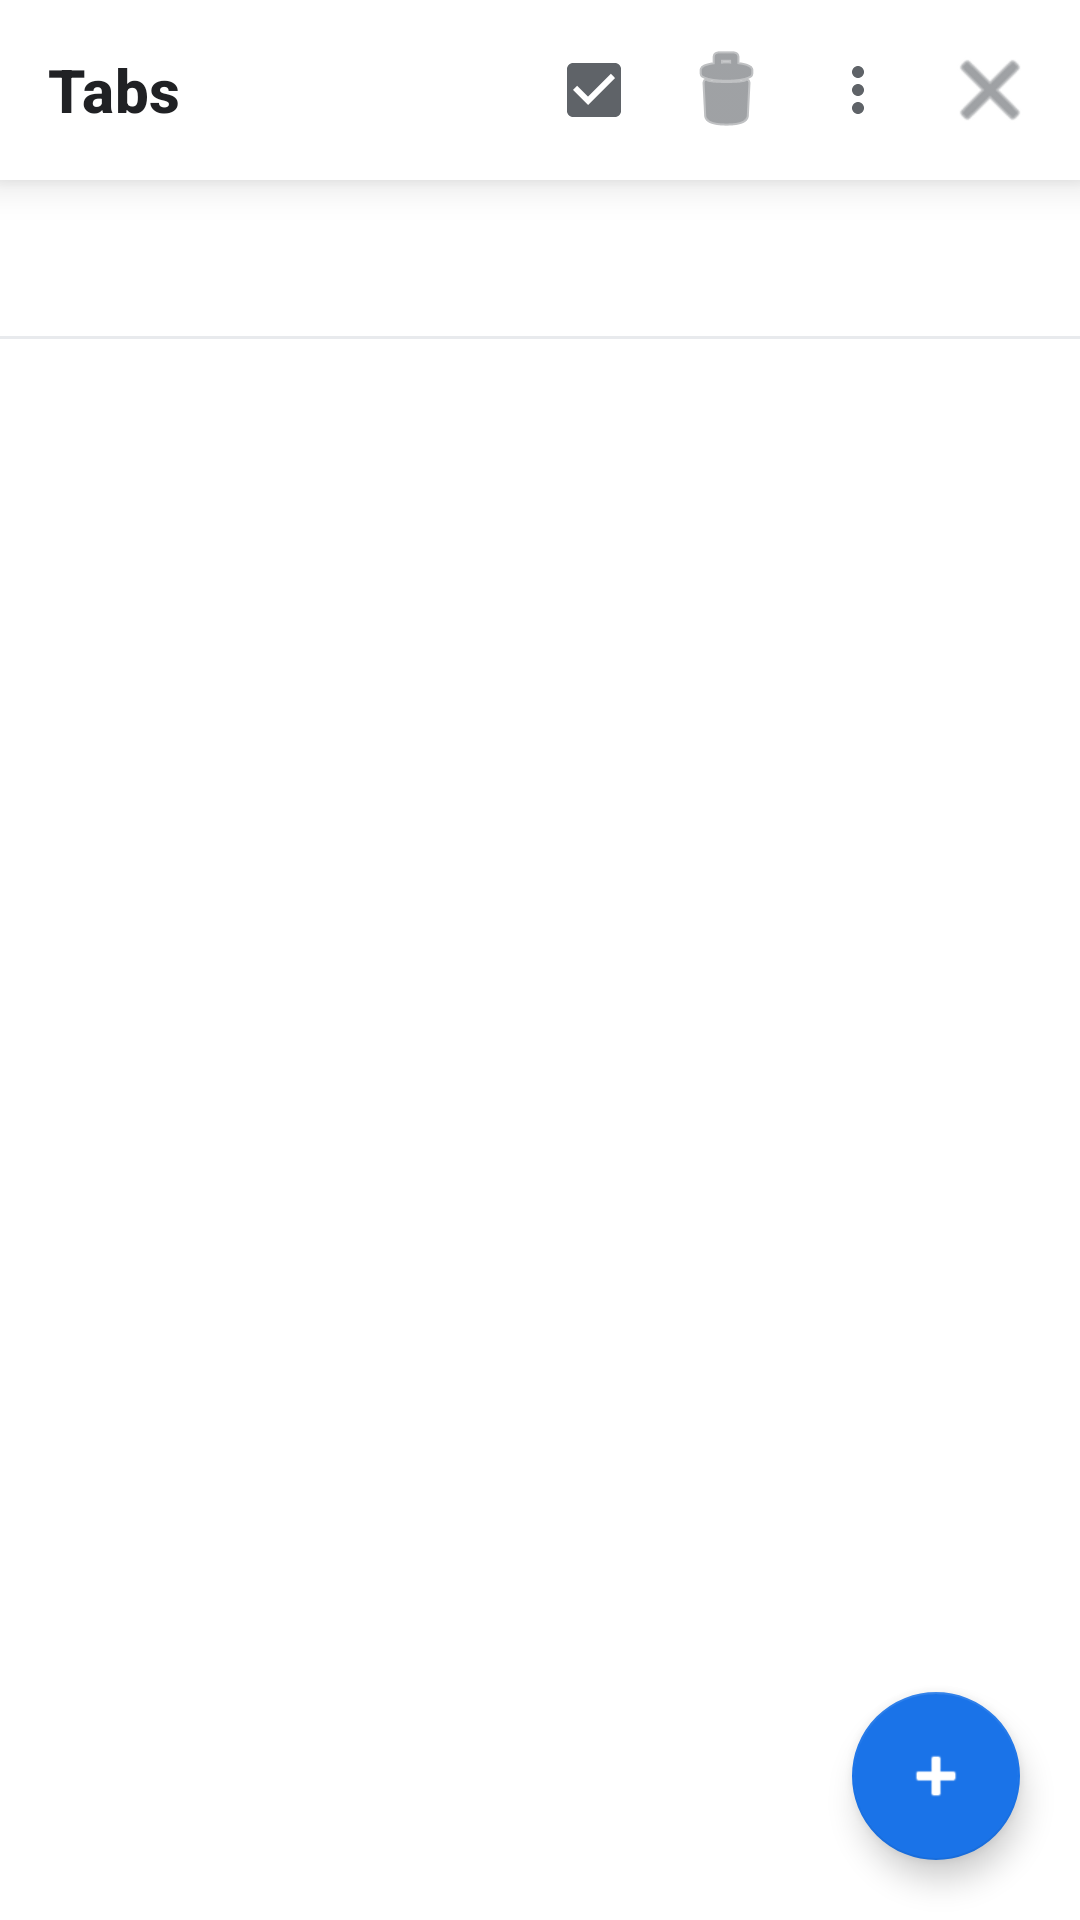

Reconstruct the res/layout file that produces this screen, plus the resources it refers to.
<!-- AndroidManifest.xml: application theme Theme.NeoBrowser -->
<!-- res/layout/activity_tabs_overview.xml -->
<?xml version="1.0" encoding="utf-8"?>
<LinearLayout xmlns:android="http://schemas.android.com/apk/res/android"
    xmlns:app="http://schemas.android.com/apk/res-auto"
    android:layout_width="match_parent"
    android:layout_height="match_parent"
    android:orientation="vertical"
    android:background="@color/bg_primary">

    
    <LinearLayout
        android:id="@+id/header_normal"
        android:layout_width="match_parent"
        android:layout_height="60dp"
        android:orientation="horizontal"
        android:background="@color/bg_toolbar"
        android:gravity="center_vertical"
        android:paddingStart="16dp"
        android:paddingEnd="8dp"
        android:elevation="8dp">

        <TextView
            android:id="@+id/tv_tab_title"
            android:layout_width="0dp"
            android:layout_height="wrap_content"
            android:layout_weight="1"
            android:text="Tabs"
            android:textColor="@color/text_primary"
            android:textSize="20sp"
            android:textStyle="bold"
            android:fontFamily="sans-serif-medium"
            android:letterSpacing="0.01"/>

        <ImageButton
            android:id="@+id/btn_select_tabs"
            android:layout_width="44dp"
            android:layout_height="44dp"
            android:src="@drawable/ic_select"
            android:background="@drawable/btn_nav_bg"
            android:tint="@color/icon_color"
            android:contentDescription="Select"
            android:padding="10dp"/>

        <ImageButton
            android:id="@+id/btn_delete_all"
            android:layout_width="44dp"
            android:layout_height="44dp"
            android:src="@android:drawable/ic_menu_delete"
            android:background="@drawable/btn_nav_bg"
            android:tint="@color/icon_color"
            android:contentDescription="Delete All"
            android:padding="10dp"/>

        <ImageButton
            android:id="@+id/btn_normal_menu"
            android:layout_width="44dp"
            android:layout_height="44dp"
            android:src="@drawable/ic_more"
            android:background="@drawable/btn_nav_bg"
            android:tint="@color/icon_color"
            android:contentDescription="Menu"
            android:padding="10dp"/>

        <ImageButton
            android:id="@+id/btn_close_view"
            android:layout_width="44dp"
            android:layout_height="44dp"
            android:src="@android:drawable/ic_menu_close_clear_cancel"
            android:background="@drawable/btn_nav_bg"
            android:tint="@color/icon_color"
            android:contentDescription="Close"
            android:padding="10dp"/>
    </LinearLayout>

    
    <LinearLayout
        android:id="@+id/header_select"
        android:layout_width="match_parent"
        android:layout_height="60dp"
        android:orientation="horizontal"
        android:background="@color/bg_toolbar"
        android:gravity="center_vertical"
        android:paddingStart="4dp"
        android:paddingEnd="4dp"
        android:visibility="gone">

        <ImageButton
            android:id="@+id/btn_back_select"
            android:layout_width="44dp"
            android:layout_height="44dp"
            android:src="@drawable/ic_back"
            android:background="@drawable/btn_nav_bg"
            android:tint="@color/icon_color"
            android:contentDescription="Back"
            android:padding="10dp"/>

        <TextView
            android:id="@+id/tv_select_count"
            android:layout_width="0dp"
            android:layout_height="wrap_content"
            android:layout_weight="1"
            android:text="0 Tabs Selected"
            android:textColor="@color/text_primary"
            android:textSize="16sp"
            android:textStyle="bold"
            android:paddingStart="8dp"/>

        <ImageButton
            android:id="@+id/btn_select_menu"
            android:layout_width="44dp"
            android:layout_height="44dp"
            android:src="@drawable/ic_more"
            android:background="@drawable/btn_nav_bg"
            android:tint="@color/icon_color"
            android:contentDescription="Actions"
            android:padding="10dp"/>
    </LinearLayout>

    
    <HorizontalScrollView
        android:layout_width="match_parent"
        android:layout_height="52dp"
        android:scrollbars="none"
        android:background="@color/bg_toolbar"
        android:paddingBottom="10dp"
        android:paddingTop="4dp">

        <LinearLayout
            android:id="@+id/group_chips"
            android:layout_width="wrap_content"
            android:layout_height="match_parent"
            android:orientation="horizontal"
            android:gravity="center_vertical"
            android:paddingStart="14dp"
            android:paddingEnd="14dp"/>

    </HorizontalScrollView>

    
    <View
        android:layout_width="match_parent"
        android:layout_height="1dp"
        android:background="@color/divider_color"/>

    
    <androidx.coordinatorlayout.widget.CoordinatorLayout
        android:layout_width="match_parent"
        android:layout_height="match_parent">

        <androidx.recyclerview.widget.RecyclerView
            android:id="@+id/tabs_recycler"
            android:layout_width="match_parent"
            android:layout_height="match_parent"
            android:padding="12dp"
            android:clipToPadding="false"/>

        
        <com.google.android.material.floatingactionbutton.FloatingActionButton
            android:id="@+id/fab_new_tab"
            android:layout_width="wrap_content"
            android:layout_height="wrap_content"
            android:layout_gravity="bottom|end"
            android:layout_margin="20dp"
            android:src="@android:drawable/ic_input_add"
            app:backgroundTint="@color/accent"
            app:fabSize="normal"
            android:contentDescription="New Tab"/>

    </androidx.coordinatorlayout.widget.CoordinatorLayout>

</LinearLayout>
<!-- resources referenced by this layout -->
<resources>
  <color name="accent">#1A73E8</color>
  <color name="bg_primary">#FFFFFF</color>
  <color name="bg_toolbar">#FFFFFF</color>
  <color name="divider_color">#E8EAED</color>
  <color name="icon_color">#5F6368</color>
  <color name="text_primary">#202124</color>
  <!-- drawable btn_nav_bg (drawable) -->
  <?xml version="1.0" encoding="utf-8"?>
  <ripple xmlns:android="http://schemas.android.com/apk/res/android"
      android:color="@color/ripple_color">
      <item>
          <shape android:shape="oval">
              <solid android:color="#00000000"/>
          </shape>
      </item>
  </ripple>
  <!-- drawable ic_back (drawable) -->
  <vector xmlns:android="http://schemas.android.com/apk/res/android" android:width="24dp" android:height="24dp" android:viewportWidth="24" android:viewportHeight="24"><path android:fillColor="#CCCCCC" android:pathData="M15.41,16.59L10.83,12l4.58,-4.59L14,6l-6,6 6,6z"/></vector>
  <!-- drawable ic_more (drawable) -->
  <vector xmlns:android="http://schemas.android.com/apk/res/android" android:width="24dp" android:height="24dp" android:viewportWidth="24" android:viewportHeight="24"><path android:fillColor="#CCCCCC" android:pathData="M12,8c1.1,0 2,-0.9 2,-2s-0.9,-2 -2,-2 -2,0.9 -2,2 0.9,2 2,2zM12,10c-1.1,0 -2,0.9 -2,2s0.9,2 2,2 2,-0.9 2,-2 -0.9,-2 -2,-2zM12,16c-1.1,0 -2,0.9 -2,2s0.9,2 2,2 2,-0.9 2,-2 -0.9,-2 -2,-2z"/></vector>
  <!-- drawable ic_select (drawable) -->
  <vector xmlns:android="http://schemas.android.com/apk/res/android" android:width="24dp" android:height="24dp" android:viewportWidth="24" android:viewportHeight="24"><path android:fillColor="#CCCCCC" android:pathData="M19,3H5C3.9,3 3,3.9 3,5v14c0,1.1 0.9,2 2,2h14c1.1,0 2,-0.9 2,-2V5C21,3.9 20.1,3 19,3zM10,17l-5,-5 1.41,-1.41L10,14.17l7.59,-7.59L19,8l-9,9z"/></vector>
  <style name="Theme.NeoBrowser" parent="Theme.MaterialComponents.Light.NoActionBar">
          <item name="colorPrimary">@color/bg_toolbar</item>
          <item name="colorPrimaryVariant">@color/bg_toolbar</item>
          <item name="colorOnPrimary">@color/text_primary</item>
          <item name="colorSecondary">@color/accent</item>
          <item name="colorOnSecondary">@color/white</item>
          <item name="colorSurface">@color/bg_card</item>
          <item name="colorOnSurface">@color/text_primary</item>
          <item name="colorAccent">@color/accent</item>
          <item name="android:colorBackground">@color/bg_secondary</item>
          <item name="android:windowBackground">@color/bg_secondary</item>
          <item name="android:windowNoTitle">true</item>
          <item name="android:windowActionBar">false</item>
          <item name="android:statusBarColor">@color/bg_toolbar</item>
          <item name="android:navigationBarColor">@color/bg_toolbar</item>
          <item name="android:windowLightStatusBar">true</item>
          <item name="android:fitsSystemWindows">false</item>
      </style>
  <color name="ripple_color">#221A73E8</color>
  <color name="white">#FFFFFFFF</color>
  <color name="bg_card">#FFFFFF</color>
  <color name="bg_secondary">#F1F3F4</color>
</resources>
